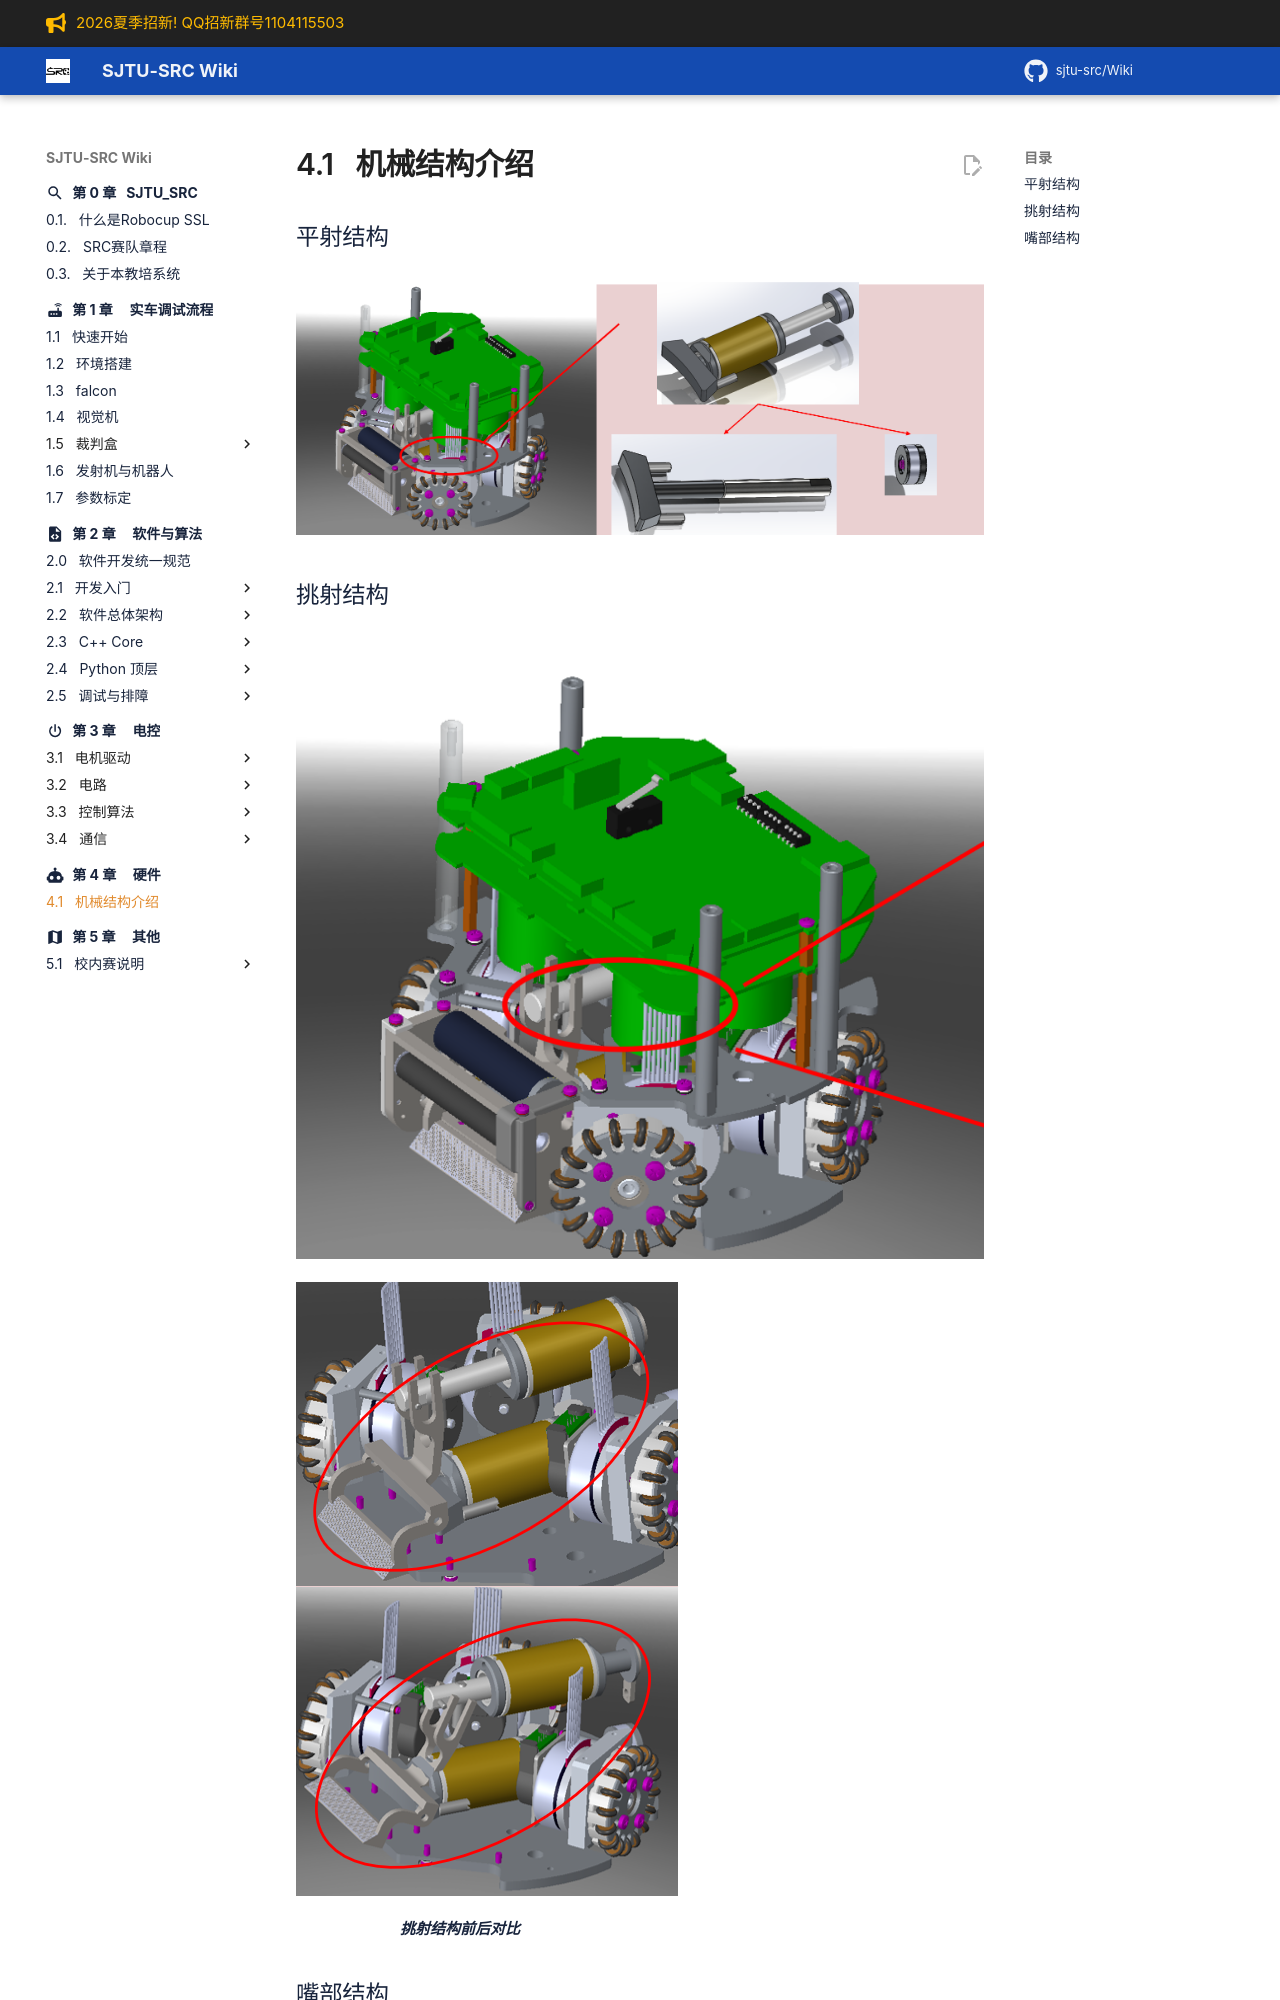

repository: sjtu-src/Wiki · page: chapter_hardware/body/index.html · generator: mkdocs

## 平射结构
![屏幕截图 2024-10-08 220923](body.assets\屏幕截图 2024-10-08 220923.png)

## 挑射结构

![屏幕截图 2024-10-08 221104](body.assets\屏幕截图 2024-10-08 221104.png)



![屏幕截图 2024-10-08 221222](body.assets\屏幕截图 2024-10-08 221222.png){text-align: left}<figcaption>**挑射结构前后对比**</figcaption>
